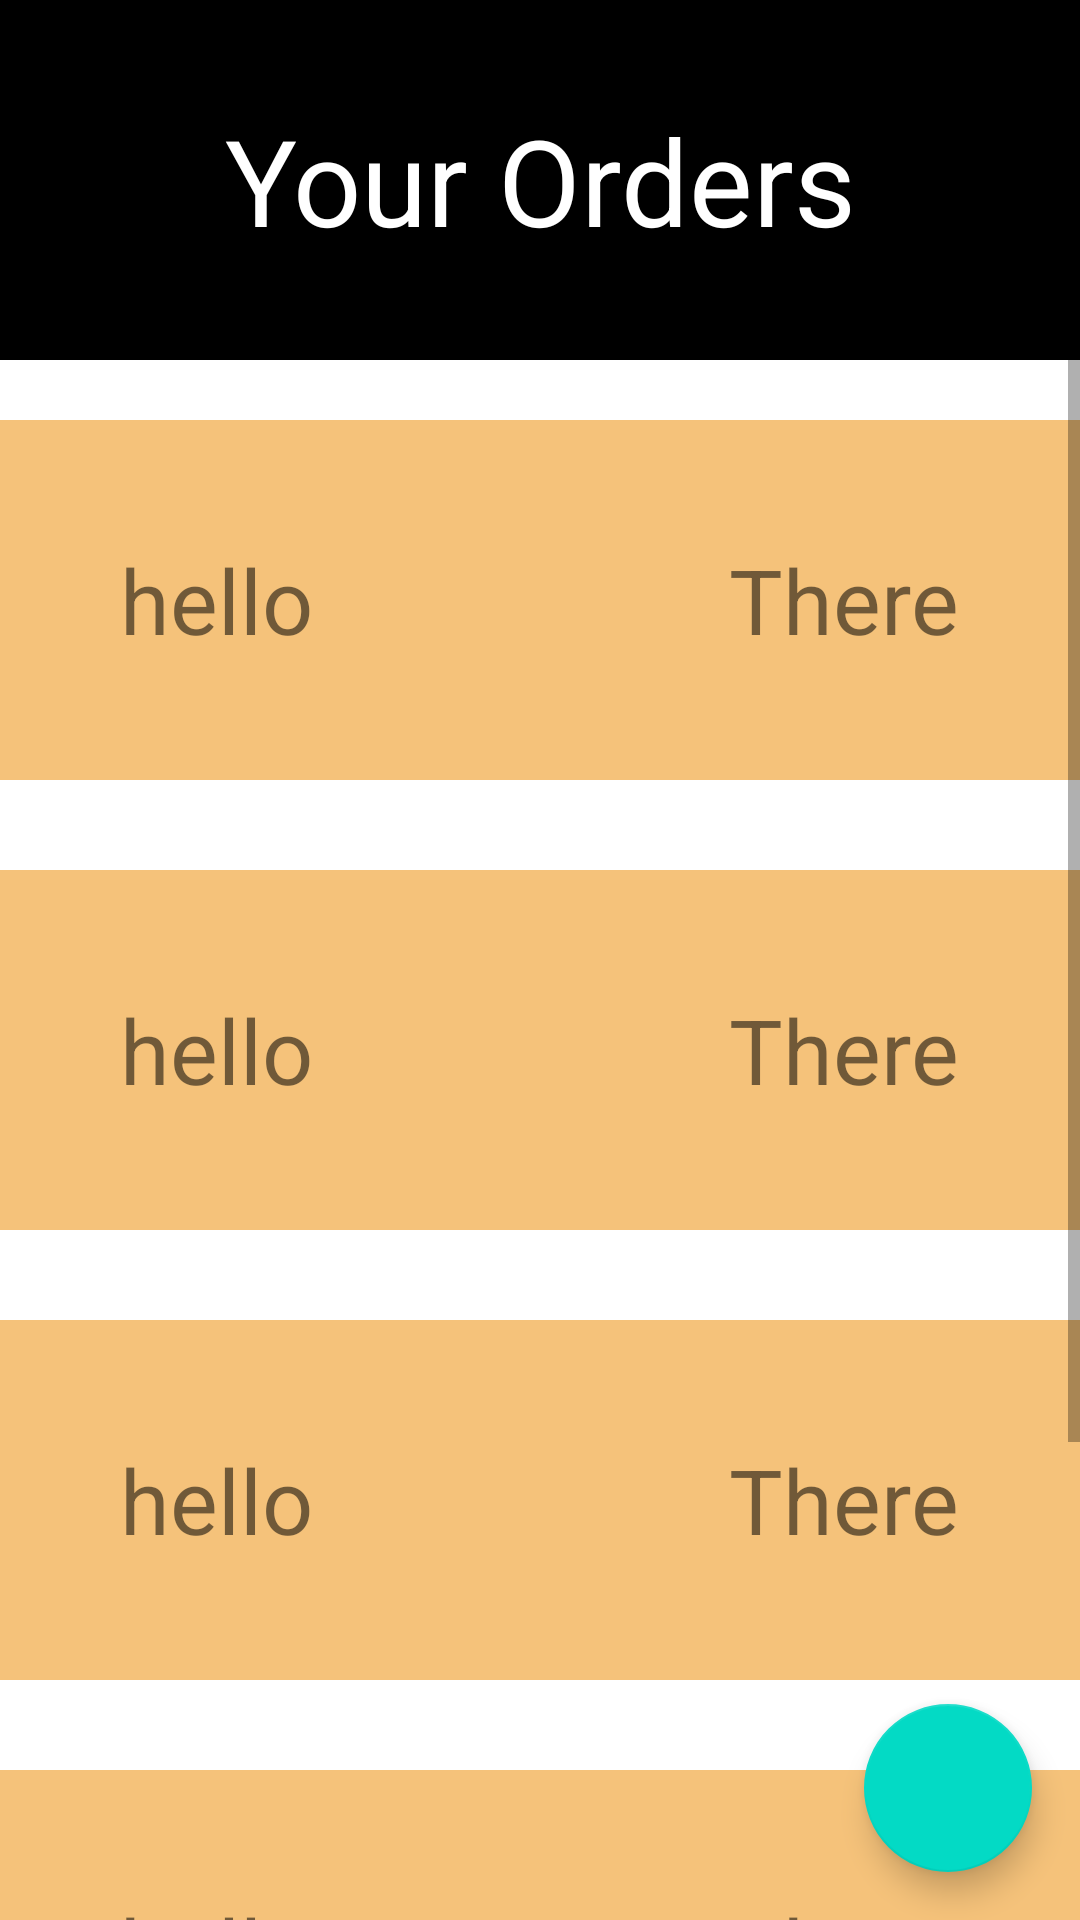

The Android layout XML behind this screen, and the referenced resources:
<!-- AndroidManifest.xml: application theme AppTheme -->
<!-- res/layout/content_homepage.xml -->
<?xml version="1.0" encoding="utf-8"?>
<FrameLayout
    xmlns:android="http://schemas.android.com/apk/res/android" android:layout_width="match_parent"
    android:layout_height="match_parent"
    android:background="#FFFFFF">


    <RelativeLayout
        android:layout_width="match_parent"
        android:layout_height="120dp"
        android:background="#000">
        <TextView
            android:id="@+id/your_orders"
            android:layout_width="match_parent"
            android:layout_height="match_parent"
            android:text="Your Orders"
            android:textColor="#fff"
            android:textSize="40sp"
            android:gravity="center" />
    </RelativeLayout>
    <ScrollView
        android:layout_width="match_parent"
        android:layout_marginTop="120dp"
        android:layout_height="match_parent">

        <LinearLayout
            android:id="@+id/orderList"
            android:layout_width="match_parent"
            android:layout_height="match_parent"
            android:orientation="vertical"
            android:visibility="visible">



            <RelativeLayout
                android:id="@+id/no_order"
                android:layout_width="match_parent"
                android:layout_height="120dp"
                android:background="#F5C27A"
                android:layout_marginTop="20dp"
                android:layout_marginBottom="10dp"
                android:visibility="gone">
                <TextView
                    android:id="@+id/no_order_msg"
                    android:layout_width="wrap_content"
                    android:layout_height="match_parent"
                    android:layout_alignParentLeft="true"
                    android:layout_marginLeft="40dp"
                    android:textSize="30sp"
                    android:gravity="center"/>
            </RelativeLayout>

            <RelativeLayout
                android:id="@+id/order1"
                android:layout_width="match_parent"
                android:layout_height="120dp"
                android:background="#F5C27A"
                android:layout_marginTop="20dp"
                android:layout_marginBottom="10dp">
                <TextView
                    android:id="@+id/Date1"
                    android:layout_width="wrap_content"
                    android:layout_height="match_parent"
                    android:text="hello"
                    android:layout_alignParentLeft="true"
                    android:layout_marginLeft="40dp"
                    android:textSize="30sp"
                    android:gravity="center"/>
                <TextView
                    android:id="@+id/Amount1"
                    android:layout_width="wrap_content"
                    android:layout_height="match_parent"
                    android:text="There"
                    android:layout_alignParentRight="true"
                    android:layout_marginRight="40dp"
                    android:textSize="30sp"
                    android:gravity="center"/>

            </RelativeLayout>

            <RelativeLayout
                android:id="@+id/order2"
                android:layout_width="match_parent"
                android:layout_height="120dp"
                android:background="#F5C27A"
                android:layout_marginTop="20dp"
                android:layout_marginBottom="10dp">
                <TextView
                    android:id="@+id/Date2"
                    android:layout_width="wrap_content"
                    android:layout_height="match_parent"
                    android:text="hello"
                    android:layout_alignParentLeft="true"
                    android:layout_marginLeft="40dp"
                    android:textSize="30sp"
                    android:gravity="center"/>
                <TextView
                    android:id="@+id/Amount2"
                    android:layout_width="wrap_content"
                    android:layout_height="match_parent"
                    android:text="There"
                    android:layout_alignParentRight="true"
                    android:layout_marginRight="40dp"
                    android:textSize="30sp"
                    android:gravity="center"/>

            </RelativeLayout>

            <RelativeLayout
                android:id="@+id/order3"
                android:layout_width="match_parent"
                android:layout_height="120dp"
                android:background="#F5C27A"
                android:layout_marginTop="20dp"
                android:layout_marginBottom="10dp">
                <TextView
                    android:id="@+id/Date3"
                    android:layout_width="wrap_content"
                    android:layout_height="match_parent"
                    android:text="hello"
                    android:layout_alignParentLeft="true"
                    android:layout_marginLeft="40dp"
                    android:textSize="30sp"
                    android:gravity="center"/>
                <TextView
                    android:id="@+id/Amount3"
                    android:layout_width="wrap_content"
                    android:layout_height="match_parent"
                    android:text="There"
                    android:layout_alignParentRight="true"
                    android:layout_marginRight="40dp"
                    android:textSize="30sp"
                    android:gravity="center"/>

            </RelativeLayout>

            <RelativeLayout
                android:id="@+id/order4"
                android:layout_width="match_parent"
                android:layout_height="120dp"
                android:background="#F5C27A"
                android:layout_marginTop="20dp"
                android:layout_marginBottom="10dp">
                <TextView
                    android:id="@+id/Date4"
                    android:layout_width="wrap_content"
                    android:layout_height="match_parent"
                    android:text="hello"
                    android:layout_alignParentLeft="true"
                    android:layout_marginLeft="40dp"
                    android:textSize="30sp"
                    android:gravity="center"/>
                <TextView
                    android:id="@+id/Amount4"
                    android:layout_width="wrap_content"
                    android:layout_height="match_parent"
                    android:text="There"
                    android:layout_alignParentRight="true"
                    android:layout_marginRight="40dp"
                    android:textSize="30sp"
                    android:gravity="center"/>

            </RelativeLayout>
            <RelativeLayout
                android:id="@+id/order5"
                android:layout_width="match_parent"
                android:layout_height="120dp"
                android:background="#F5C27A"
                android:layout_marginTop="20dp"
                android:layout_marginBottom="10dp">
                <TextView
                    android:id="@+id/Date5"
                    android:layout_width="wrap_content"
                    android:layout_height="match_parent"
                    android:text="hello"
                    android:layout_alignParentLeft="true"
                    android:layout_marginLeft="40dp"
                    android:textSize="30sp"
                    android:gravity="center"/>
                <TextView
                    android:id="@+id/Amount5"
                    android:layout_width="wrap_content"
                    android:layout_height="match_parent"
                    android:text="There"
                    android:layout_alignParentRight="true"
                    android:layout_marginRight="40dp"
                    android:textSize="30sp"
                    android:gravity="center"/>

            </RelativeLayout>

        </LinearLayout>

    </ScrollView>

    <android.support.design.widget.FloatingActionButton
        android:id="@+id/fab"
        android:layout_width="wrap_content"
        android:layout_height="wrap_content"
        android:layout_gravity="end|bottom"
        android:src="@drawable/ic_add_black_24dp"
        android:layout_margin="16dp" />
</FrameLayout>
<!-- resources referenced by this layout -->
<resources>
  <style name="AppTheme" parent="Theme.AppCompat.Light.DarkActionBar">
          
          <item name="colorPrimary">@color/colorPrimary</item>
          <item name="colorPrimaryDark">@color/colorPrimaryDark</item>
          <item name="colorAccent">@color/colorAccent</item>
      </style>
  <!-- not gathered from this repository: default colours our renderer supplied (Android Studio template values) -->
  <color name="colorPrimary">#FF6200EE</color>
  <color name="colorPrimaryDark">#FF3700B3</color>
  <color name="colorAccent">#FF03DAC5</color>
</resources>
